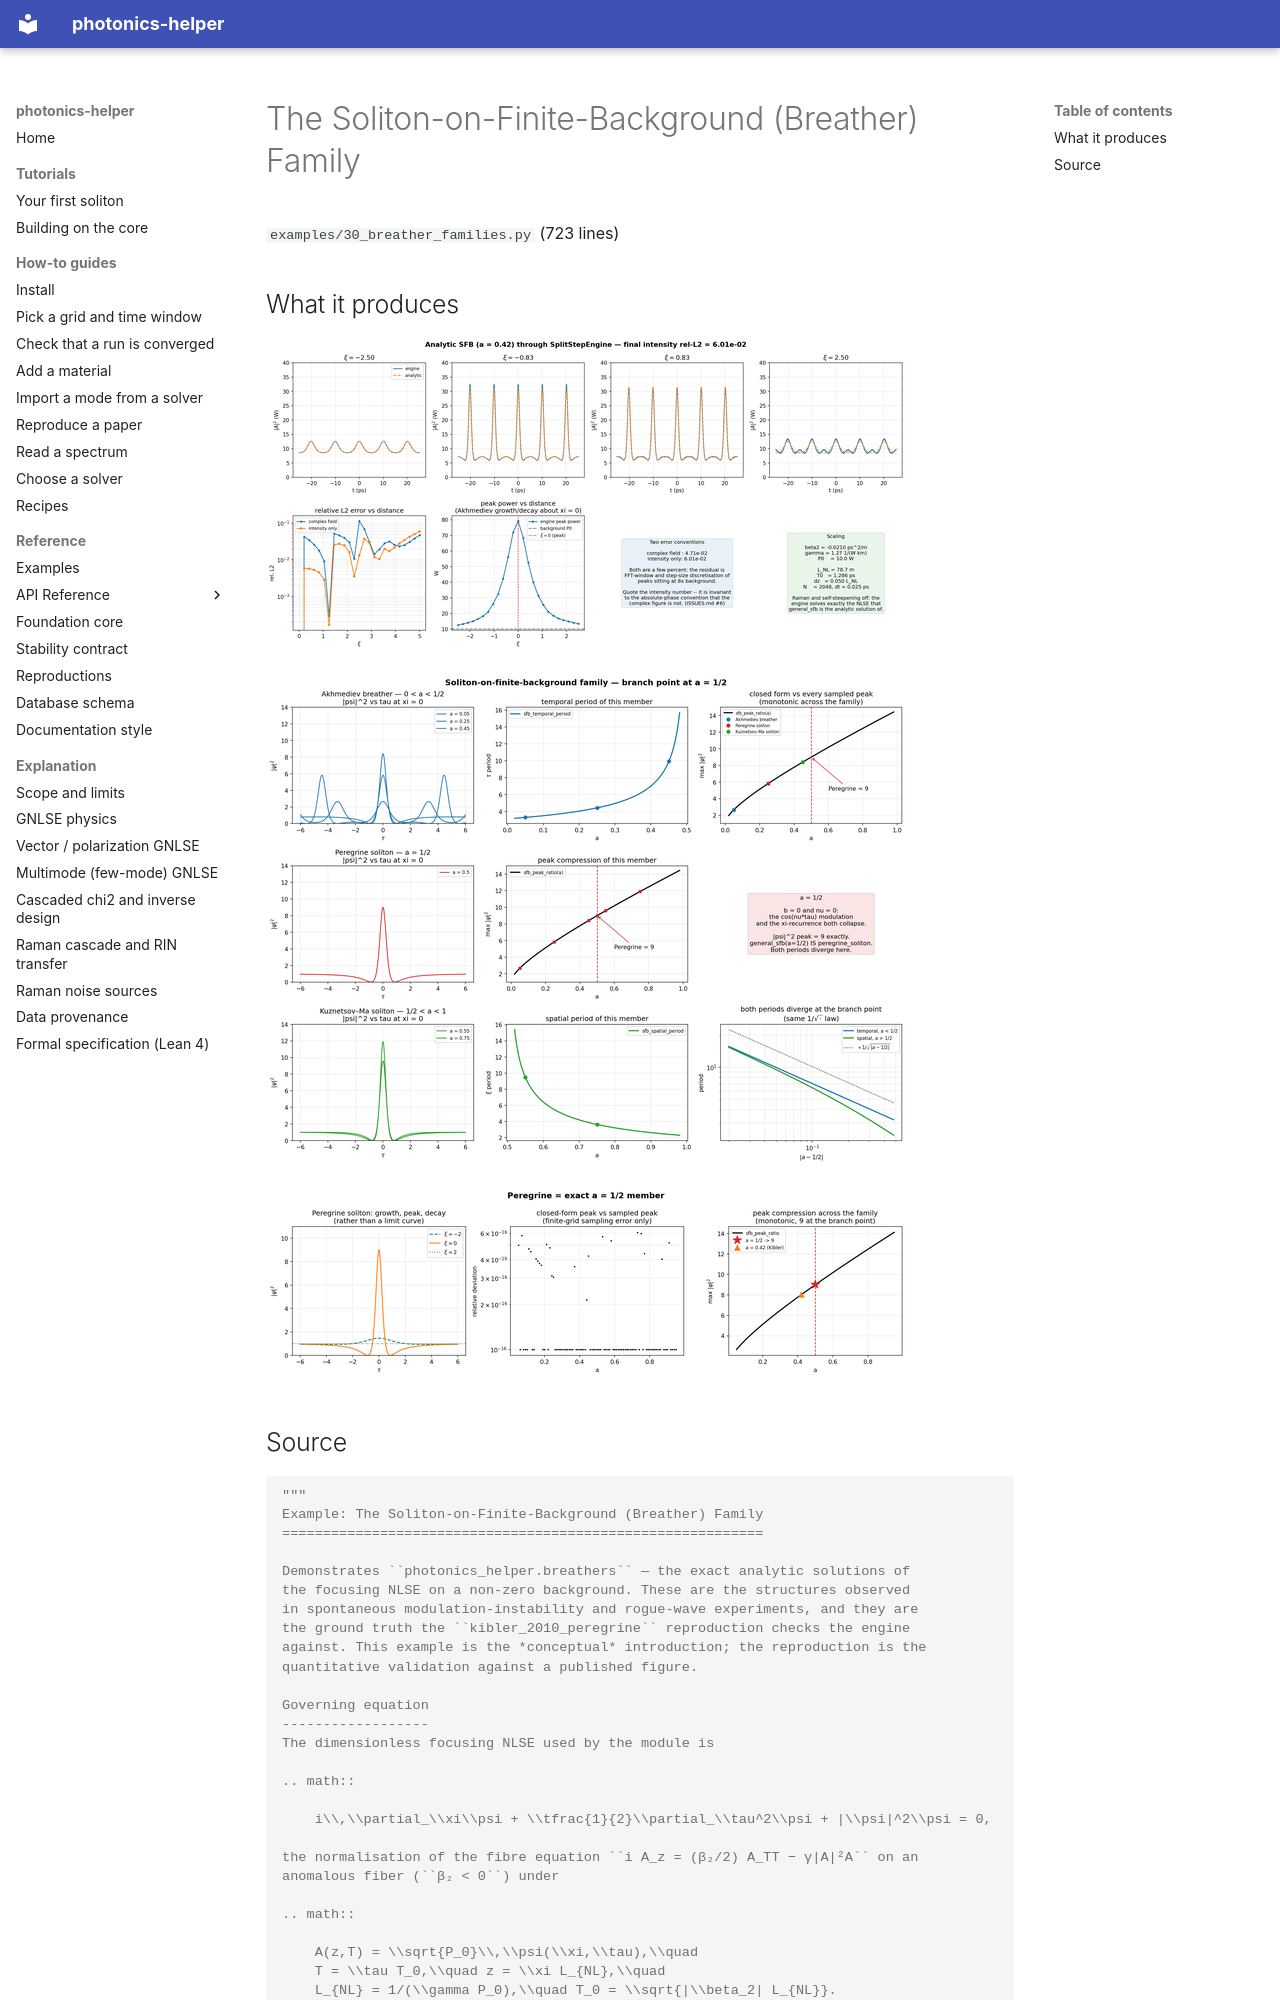

repository: hitaishi2222/photonics_helper · page: examples/30_breather_families/index.html · generator: mkdocs

---
quadrant: reference
---

# The Soliton-on-Finite-Background (Breather) Family

`examples/30_breather_families.py` (723 lines)

## What it produces

![30_breather_engine.png](img/30_breather_engine.png)

![30_breather_families.png](img/30_breather_families.png)

![30_peregrine_limit.png](img/30_peregrine_limit.png)
